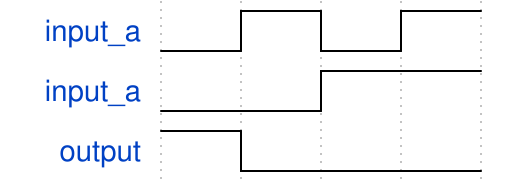

Give the WaveDrom (WaveJSON) description of this timing diagram.

{signal: [
  {name:"input_a",wave:'lhlh'},
  {name:"input_a",wave:'l.h.'},
  {name:"output",wave:'hl..'}
]}
